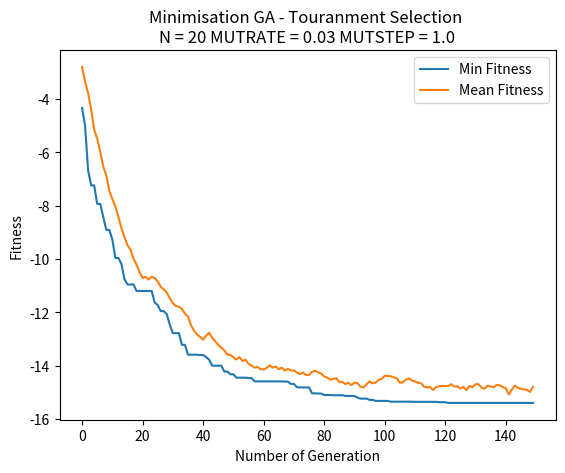

Write Python code to recreate this figure.
import copy
import math
import matplotlib.pyplot as plt
import random


class Individual:
    gene = []
    fitness = 0

    def __repr__(self):
        return "Gene string " + "".join(str(i) for i in self.gene) + " - fitness: " + str(self.fitness) + "\n"


P = 50
N = 20
GENERATIONS = 100
MUTRATE = 0.03
MUTSTEP = 1.0


def minimisation(individual):
    fitness = 0
    m = 10
    for i in range(0, N):
        fraction = (i * math.pow(individual.gene[i], 2)) / math.pi
        function = math.sin(individual.gene[i]) * (math.pow(math.sin(fraction), (2 * m)))
        fitness += function
    fitness = -fitness
    return fitness


def init_population():
    population = []
    for i in range(0, P):
        temp_gene = []
        for i in range(0, N):
            temp_gene.append(random.uniform(0.0, math.pi))  # a random gene between 0, pi

        new_ind = Individual()  # initialise new instance
        new_ind.gene = temp_gene.copy()  # copy the gene from temp_gene and assign to gene of individual
        new_ind.fitness = minimisation(new_ind)  # initialise instance's fitness

        print(temp_gene, " -> ", new_ind.fitness)
        population.append(new_ind)

    return population


# tournament selection
def TNS(population):
    offsprings = []
    for i in range(0, P):
        parent1 = random.randint(0, P - 1)
        off1 = population[parent1]
        parent2 = random.randint(0, P - 1)
        off2 = population[parent2]
        if off1.fitness > off2.fitness:  # if one's fitness higher then add to temp offsprings
            offsprings.append(off2)
        else:
            offsprings.append(off1)
    return offsprings


# roulette wheel selection
# def RWS(population):
#     # total fitness of initial pop
#     total = 0
#     for individual in population:
#         total += 1 / individual.fitness
#
#     offspring = []
#     # Roulette Wheel Selection Process
#     # Select two parents and recombine pairs of parents
#     for i in range(0, P):
#         selection_point = random.uniform(0.0, total)
#         running_total = 0
#         j = 0
#         while running_total <= selection_point:
#             running_total += 1 / population[j].fitness
#             j += 1
#             if(j == P):
#                 break
#         offspring.append(copy.deepcopy(population[j-1]))
#
#     return offspring


# one point crossover
def crossover(offspring):
    cross_offsprings = []

    for i in range(0, P, 2):
        off1 = Individual()
        off2 = Individual()

        # 2 heads and 2 tails
        head1 = []
        tail1 = []
        head2 = []
        tail2 = []

        cross_point = random.randint(1, N - 1)

        for j in range(0, cross_point):  # head from 0 to crosspoint
            head1.append(offspring[i].gene[j])
            head2.append(offspring[i + 1].gene[j])

        for j in range(cross_point, N):  # tail from crosspoint to N
            tail1.append(offspring[i].gene[j])
            tail2.append(offspring[i + 1].gene[j])

        off1.gene = head1 + tail2  # 1st gene be released after crossover
        off1.fitness = minimisation(off1)  # 1st gene be counted fitness
        cross_offsprings.append(off1)  # 1st gene be added to new population after crossover

        off2.gene = head2 + tail1  # 2nd gene be released after crossover
        off2.fitness = minimisation(off2)  # 2nd gene be counted fitness
        cross_offsprings.append(off2)  # 2nd gene be added to new population after crossover

    return cross_offsprings




# print(crossover(RWS(init_population())))


# bit-wise mutation
def mutation(cross_offsprings, MUTRATE, MUTSTEP):
    mut_offsprings = []

    for i in range(0, P):
        new_ind = Individual();
        new_ind.gene = []
        for j in range(0, N):
            gene = cross_offsprings[i].gene[j]
            ALTER = random.uniform(0.0, MUTSTEP)
            MUTPROB = random.uniform(0.0, 100.0)
            if MUTPROB < (100 * MUTRATE):
                if random.random() % 2:  # if random num is 1, add ALTER
                    gene += ALTER
                else:            # if random num is 0, minus ALTER
                    gene -= ALTER
                if gene > math.pi:   # if gene value is larger than pi, reset set to pi
                    gene = math.pi
                if gene < 0:   # if gene value is smaller than 0, reset it to 0
                    gene = 0

            new_ind.gene.append(gene)  # add gene to new individual
        new_ind.fitness = minimisation(new_ind)  # count its fitness
        mut_offsprings.append(new_ind)  # add new release to new population after mutation

    return mut_offsprings


# descending sorting
def sorting(population):
    #  descending sorting based on  individual's fitness
    population.sort(key=lambda individual: individual.fitness, reverse=True)
    return population


# optimisation
def optimising(population, new_population):
    # sorting instance with descending fitness
    population = sorting(population)

    # take two instances with the worst fitness in the old population at index -1 and index -2
    worstFit_old_1 = population[-1]
    worstFit_old_2 = population[-2]

    # overwrite the old population with mutate_offspring
    population = copy.deepcopy(new_population)

    # sorting instance with descending fitness
    population = sorting(population)

    # after deepcopy new pop to old pop
    # take the two instance with the best fitness in the new population at index 0 and index 1
    bestFit_new_1 = population[0]
    bestFit_new_2 = population[1]

    # compare the fitness btw the ones in the old pop and the ones in the new pop
    # replace the two worst fitness/gene by the two best fitness/gene at specific index in the new population
    if bestFit_new_1.fitness > worstFit_old_1.fitness:
        population[0].fitness = worstFit_old_1.fitness
        population[0].gene = worstFit_old_1.gene
    if bestFit_new_2.fitness > worstFit_old_2.fitness:
        population[1].fitness = worstFit_old_2.fitness
        population[1].gene = worstFit_old_2.gene

    return population


def genetic_algorithm(population, selection, MUTRATE, MUTSTEP):
    # storing data to plot
    meanFit_values = []
    minFit_values = []

    for gen in range(0, GENERATIONS):
        # TNS / RWS process
        offsprings = selection(population)
        # crossover process
        cross_offsprings = crossover(offsprings)
        # mutation process
        mut_offsprings = mutation(cross_offsprings, MUTRATE, MUTSTEP)
        # optimising
        population = optimising(population, mut_offsprings)

        # calculate Min and Mean Fitness
        # storing fitness in a list
        Fit = []
        for ind in population:
            Fit.append(minimisation(ind))
        # print(Fit)

        minFit = min(Fit)  # take out the min fitness among fitness in Fit
        meanFit = sum(Fit) / P  # sum all the fitness and divide by Population size

        # append maxFit and meanFit respectively to MaxFit_values and MeanFit_values
        minFit_values.append(minFit)
        meanFit_values.append(meanFit)

        # display
        # print("GENERATION " + str(gen + 1))
    print("Min Fitness: " + str(minFit) + "\n")
    print("Mean Fitness: " + str(meanFit) + "\n")

    return minFit_values, meanFit_values


# plotting
plt.ylabel("Fitness")
plt.xlabel("Number of Generation")

#  Storing
minFit_data1 = []
minFit_data2 = []
minFit_data3 = []
minFit_data4 = []

meanFit_data1 = []
meanFit_data2 = []
meanFit_data3 = []
meanFit_data4 = []


# N = 20
# GENERATIONS = 150
# plt.title("Minimisation GA \n Touranment and Roulette Wheel Selection \n"
#           + "N = " + str(N) + " MUTRATE = " + str(MUTRATE) + " MUTSTEP = " + str(MUTSTEP))
#
# # initialise original population
# population = init_population()
#
# minFit_data1, meanFit_data1 = genetic_algorithm(population, TNS, 0.03, 1.0)
# minFit_data2, meanFit_data2 = genetic_algorithm(population, RWS, 0.03, 1.0)
#
# plt.plot(minFit_data1, label="Touranment")
# plt.plot(minFit_data2, label="Roulette Wheel")



# Best Fitness and Mean Fitness of TNS

GENERATIONS = 150
plt.title("Minimisation GA - Touranment Selection \n"
            + "N = " + str(N) + " MUTRATE = " + str(MUTRATE) + " MUTSTEP = " + str(MUTSTEP))

# initialise original population
population = init_population()

minFit_data1, meanFit_data1 = genetic_algorithm(population, TNS, 0.03, 1.0)

plt.plot(minFit_data1, label="Min Fitness")
plt.plot(meanFit_data1, label="Mean Fitness")


# Vary MUTRATE
# plt.title("Minimisation GA - Touranment Selection \n"
#             + "Vary MUTRATE")
# population = init_population()
#
# minFit_data1, meanFit_data1 = genetic_algorithm(population, TNS, 0.3, 1.0)
# minFit_data2, meanFit_data2 = genetic_algorithm(population, TNS, 0.03, 1.0)
# minFit_data3, meanFit_data3 = genetic_algorithm(population, TNS, 0.003, 1.0)
# minFit_data4, meanFit_data4 = genetic_algorithm(population, TNS, 0.0003, 1.0)
#
# plt.plot(minFit_data1, label="MUTRATE 0.3")
# plt.plot(minFit_data2, label="MUTRATE 0.03")
# plt.plot(minFit_data3, label="MUTRATE 0.003")
# plt.plot(minFit_data4, label="MUTRATE 0.0003")


# =============================================================
# ROULETTE WHEEL SELECTION
# =============================================================


# Best Fitness and Mean Fitness of RW
# plt.title("Minimisation GA - Roulette Wheel Selection \n"
#             + "N = " + str(N) + " MUTRATE = " + str(MUTRATE) + " MUTSTEP = " + str(MUTSTEP))
#
# # initialise original population
# population = init_population()
#
# minFit_data1, meanFit_data1 = genetic_algorithm(population, RWS, 0.03, 1.0)
#
# plt.plot(minFit_data1, label="Min Fitness")
# plt.plot(meanFit_data1, label="Mean Fitness")


# Vary MUTRATE
# plt.title("Minimisation GA - Roulette Wheel Selection \n"
#             + "Vary MUTRATE")
# population = init_population()
#
# minFit_data1, meanFit_data1 = genetic_algorithm(population, RWS, 0.3, 1.0)
# minFit_data2, meanFit_data2 = genetic_algorithm(population, RWS, 0.03, 1.0)
# minFit_data3, meanFit_data3 = genetic_algorithm(population, RWS, 0.003, 1.0)
# minFit_data4, meanFit_data4 = genetic_algorithm(population, RWS, 0.0003, 1.0)
#
# plt.plot(minFit_data1, label="MUTRATE 0.3")
# plt.plot(minFit_data2, label="MUTRATE 0.03")
# plt.plot(minFit_data3, label="MUTRATE 0.003")
# plt.plot(minFit_data4, label="MUTRATE 0.0003")


# DISPLAY PLOT
plt.legend(loc="upper right")
plt.show()
